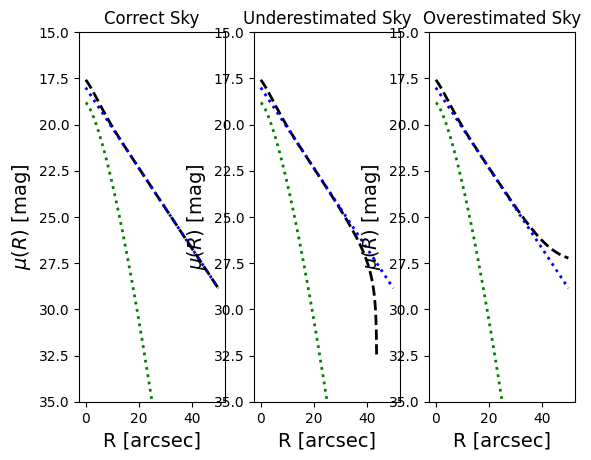

The script that saved this image:
import matplotlib.pyplot as plt
import numpy as np
from matplotlib import rc
rc('font',**{'family':'serif','serif':['Times New Roman']})

def get_b_n(m):
	#   find sersic b_n coefficient'favoritecolor'
	#   this is more accurate than the usual b_n = 1.9992*n_sersic - 0.3271
	if m == 0.0: return -0.3271
	b_n = 2.0*m - 1.0/3.0 + 4.0/m/405.0 + 46.0/m/m/25515.0 \
				+ 131.0/m/m/m/1148175.0  \
				- 2194697.0/m/m/m/m/30690717750.0
	return b_n

def sersic(Me, Re, n, X):
	A = ((X / Re) ** (1./n)) - 1
	return Me + (2.5 * get_b_n(n) * A / np.log(10))

def convert_I(mu, zp=30.):
	if type(mu) == list:
		mu = np.array(mu)
	return 10 ** ((zp - mu) / 2.5)

def convert_mag(I, zp=30.):
	return zp - (2.5 * np.log10(I))

def trunc_disc(M_inner, hs, brk, X):
	M_outer = (1.086 * brk * ((1./hs[0]) - (1./hs[1]))) + M_inner
	Ms = [M_inner, M_outer]
	disc = lambda mu, h, x:  float(mu) + (1.086 * x / h)
	Rs = [X[X < brk], X[X >=brk]]
	discs = [disc(Ms[i], hs[i], Rs[i]) for i in range(2)]
	return discs, Rs, disc(Ms[1], hs[1], brk)

def plot_profile(Me, Re, n, M_inner, hs, brk, sky, X, ax, title, box=True, text=True, leg=True):
	bulge = sersic(Me, Re, n, X)
	discs, disc_R, mu_brk = trunc_disc(M_inner, hs, brk, X)
	tot = convert_I(bulge) + convert_I(np.hstack((discs[0],discs[1]))) + sky

	ax.plot(X, convert_mag(tot), 'k--', label='total', linewidth=2)
	ax.plot(X, bulge, 'g:', label='bulge', linewidth=2)
	ax.plot(disc_R[0], discs[0], color='b', linestyle=':',  label='inner disc', linewidth=2)
	ax.plot(disc_R[1], discs[1], color='b', linestyle=':',  label='outer disc', linewidth=2)
	

	ax.set_ylim([35, 15])
	ax.set_ylabel('$\mu (R)$ [mag]', fontsize=14)
	ax.set_xlabel('R [arcsec]', fontsize=14)
	if text:
		titles = ['\\mu_e', 'R_e', 'n', '\\mu_{0, inner}', 'h_{inner}', 'h_{outer}', 'R_{brk}']
		var = [Me, Re, n, M_inner, hs[0], hs[1], brk]
	else:
		titles = ['h_{inner}', 'h_{outer}']
		var = hs
	s = ''
	if text is not None:
		for name, val in zip(titles, var):
			s += '$%s = %.1f$\n' % (name, val)
		ax.text(0.98, 0.98, s, transform=ax.transAxes, va='top', ha='right', fontsize=16)
	if box:
		ax.plot(brk, mu_brk, 'rs', markersize=10)
	if leg:
		ax.legend(loc=3, fancybox=True)
	ax.set_title(title)


if __name__ == '__main__':
	R = np.linspace(0,50,1000)
	fig = plt.figure()
	fig.set_facecolor('white')
	ax1 = fig.add_subplot(131)
	ax2 = fig.add_subplot(132)
	ax3 = fig.add_subplot(133)
	plot_profile(20., 4., 0.7, 18., [5., 5.], 30., 0., R, ax1, 'Correct Sky', box=False, text=None, leg=False)
	plot_profile(20., 4., 0.7, 18., [5., 5.], 30., -10., R, ax2, 'Underestimated Sky', box=False, text=None, leg=False)
	plot_profile(20., 4., 0.7, 18., [5., 5.], 30., 10., R, ax3, 'Overestimated Sky', box=False, text=None, leg=False)
	# plot_profile(20., 4., 0.7, 18., [5., 3.], 30., 0., R, ax2, 'Type-II (downbending)', box=True, text=False, leg=False)
	# plot_profile(20., 4., 0.7, 18., [3., 5.], 30., 0., R, ax3, 'Type-III (upbending)', box=True, text=False, leg=False)
	
	
	plt.show()

